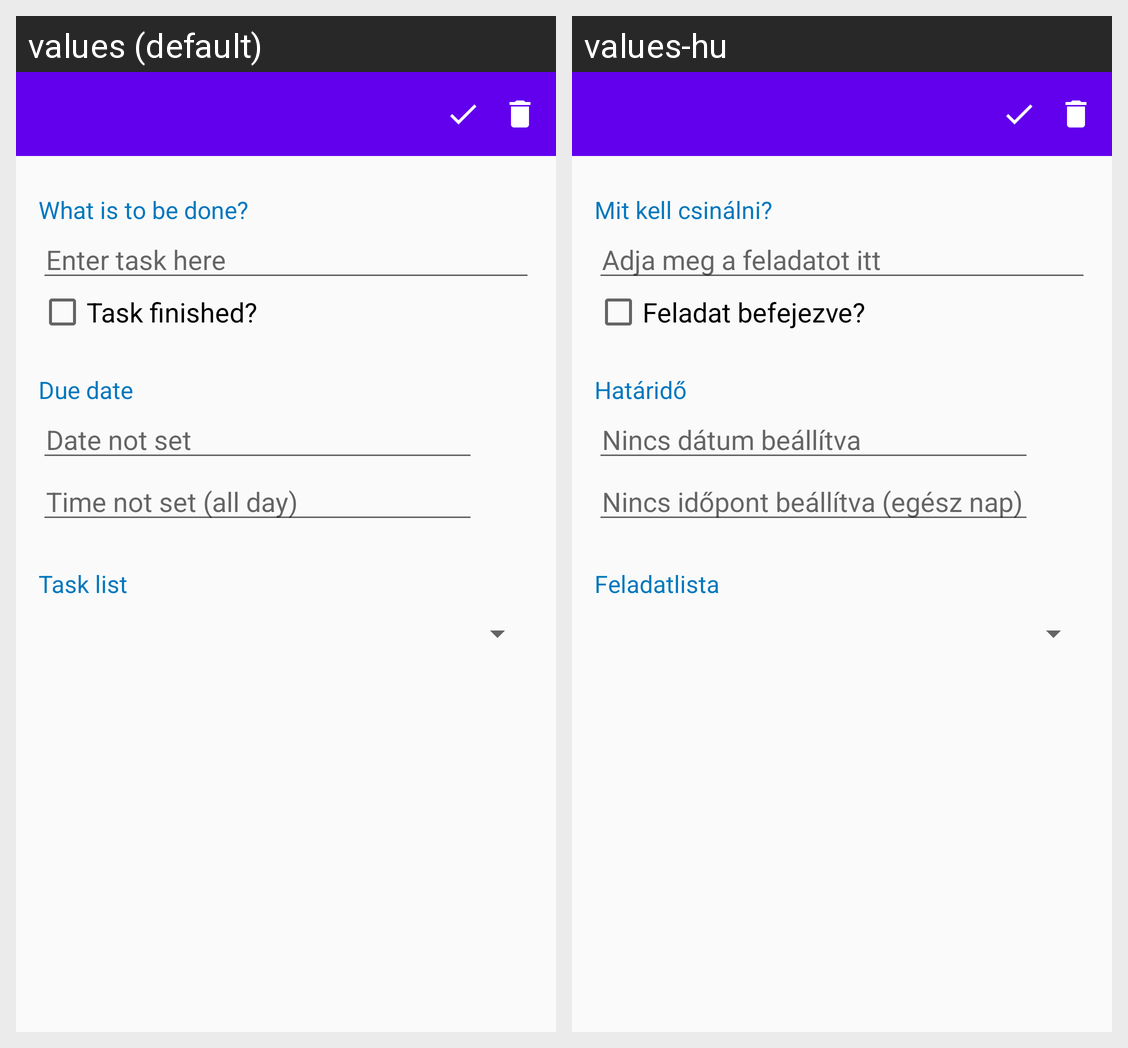

Here is an Android app screen in its default locale and in the app's own translations. Write out the translated-string differences for the strings that appear on this screen.
Android screen res/layout/tasks_editor_activity.xml rendered under 2 locales, left to right: values (default), values-hu. Device: Nexus 5 (rendered at 1080×1920; each locale shown at half size, 540×960, under a caption strip naming it); theme Theme.TaskList.
Strings drawn on this screen, with the default value and each locale's value (text and hints the layout hard-codes, and strings that could not be matched under every locale, appear in the picture but are not listed):

tasks_editor_field_description_label
  values: What is to be done?
  values-hu: Mit kell csinálni?

tasks_editor_field_description_hint
  values: Enter task here
  values-hu: Adja meg a feladatot itt

tasks_editor_field_done_label
  values: Task finished?
  values-hu: Feladat befejezve?

tasks_editor_field_due_label
  values: Due date
  values-hu: Határidő

tasks_editor_field_due_date_hint
  values: Date not set
  values-hu: Nincs dátum beállítva

tasks_editor_field_due_time_hint
  values: Time not set (all day)
  values-hu: Nincs időpont beállítva (egész nap)

tasks_editor_update_field_list_label
  values: Task list
  values-hu: Feladatlista
